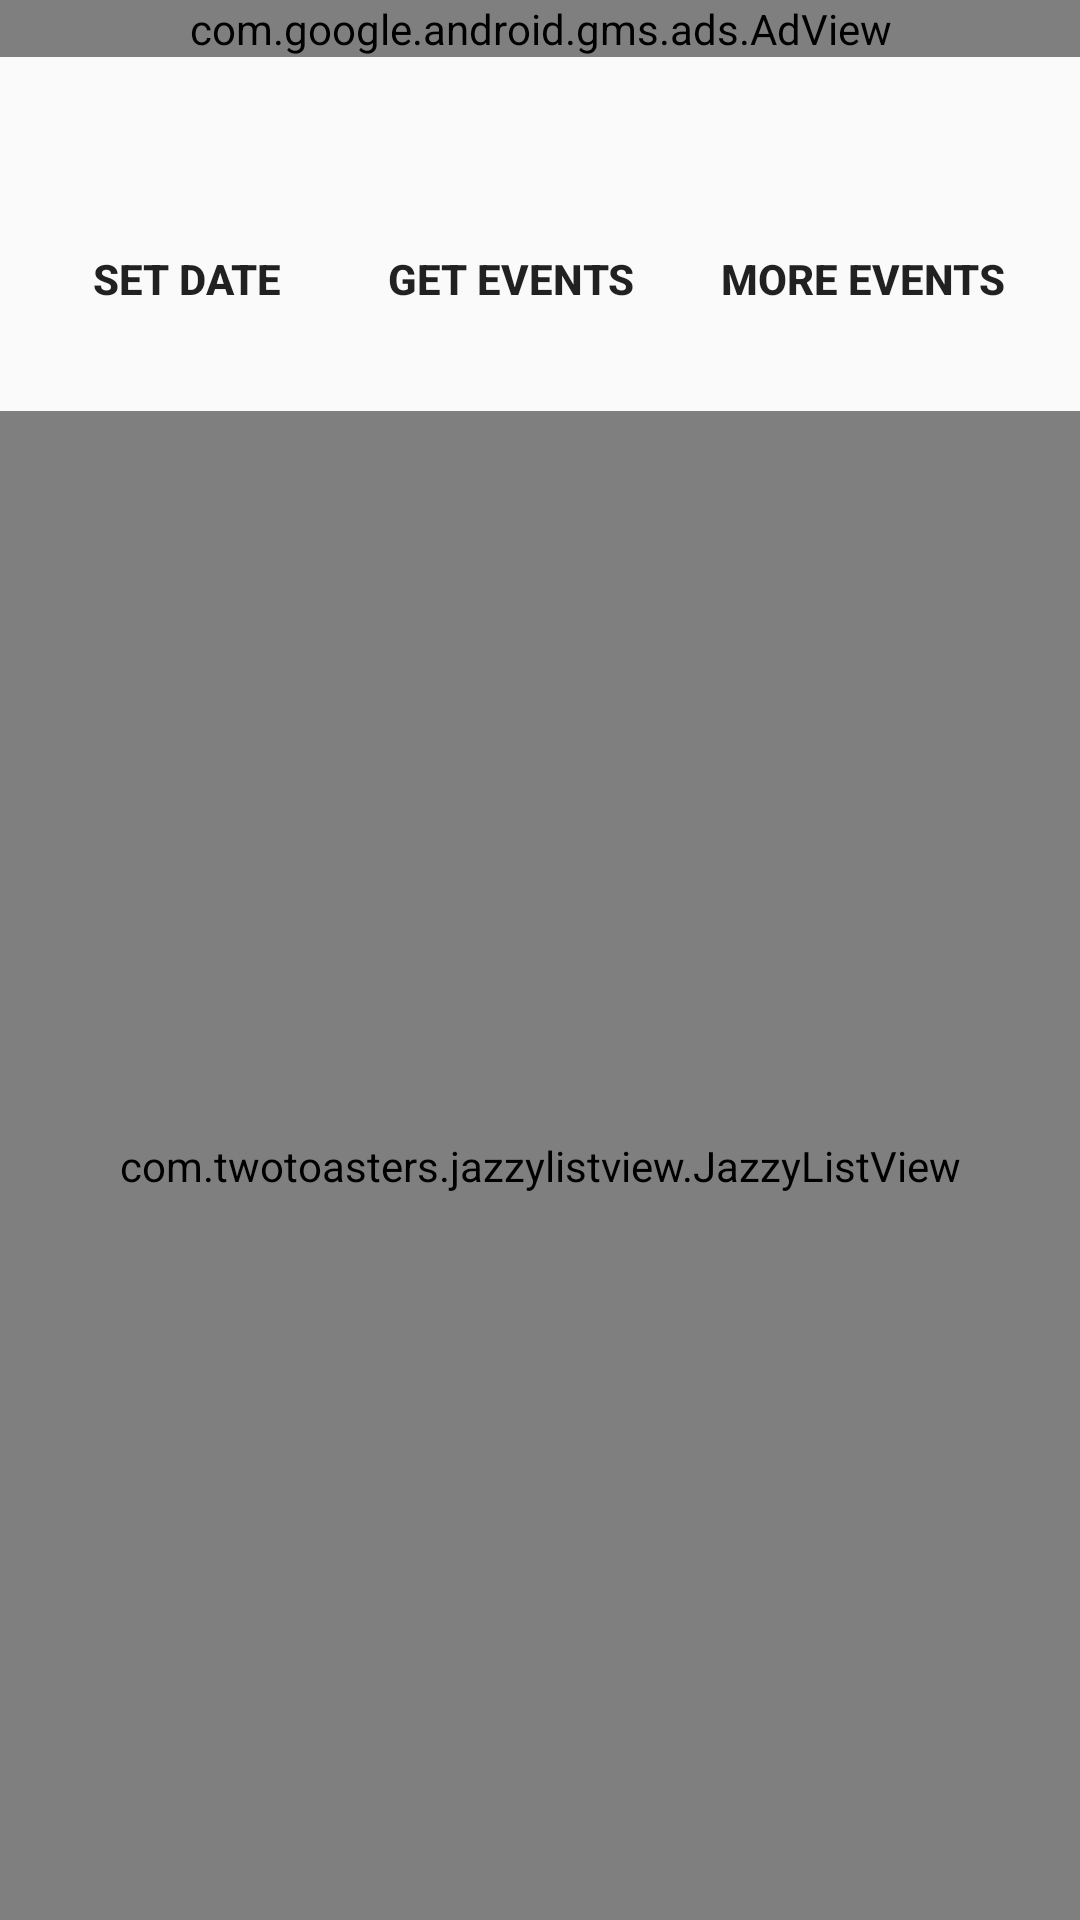

The Android layout XML behind this screen, and the referenced resources:
<!-- AndroidManifest.xml: application theme AppTheme -->
<!-- res/layout/result_fragment.xml -->
<?xml version="1.0" encoding="utf-8"?>
<LinearLayout xmlns:android="http://schemas.android.com/apk/res/android"
    xmlns:ads="http://schemas.android.com/apk/res-auto"
    android:orientation="vertical" android:layout_width="match_parent"
    android:gravity="center"
    android:layout_height="match_parent">

    <com.google.android.gms.ads.AdView
        android:id="@+id/ad_view"
        android:layout_width="match_parent"
        android:layout_height="wrap_content"
        android:layout_centerHorizontal="true"
        android:layout_alignParentBottom="true"
        ads:adSize="BANNER"
        ads:adUnitId="@string/banner_ad_unit_id" />

    <LinearLayout
        android:layout_width="match_parent"
        android:layout_height="wrap_content"
        android:layout_marginTop="5dp"
        android:layout_marginBottom="10dp"
        android:paddingBottom="10dp"
        android:id="@+id/childLayout"
        android:orientation="vertical"
        android:background="@drawable/layout_bg">

        <TextView
            android:layout_width="match_parent"
            android:layout_height="40dp"
            android:maxLines="1"
            android:ems="10"
            android:paddingLeft="3dp"
            android:paddingRight="3dp"
            android:layout_marginBottom="5dp"
            android:textSize="25dp"
            android:gravity="center"
            android:padding="2dp"
            android:textColor="#000"
            android:elevation="5dp"
            android:id="@+id/tvDate" />

        <LinearLayout
                android:layout_width="match_parent"
                android:layout_height="wrap_content"
                android:orientation="horizontal"
                android:gravity="center"
            >
            <Button
                android:text="Set Date"
                android:layout_width="wrap_content"
                android:layout_height="wrap_content"
                android:background="@drawable/button_bg"
                android:padding="2dp"
                android:textStyle="bold"
                android:layout_marginRight="10dp"
                android:id="@+id/btSetDate" />
            <Button
                android:text="Get Events"
                android:layout_width="wrap_content"
                android:layout_height="wrap_content"
                android:background="@drawable/button_bg"
                android:layout_marginLeft="10dp"
                android:padding="2dp"
                android:textStyle="bold"
                android:layout_marginRight="10dp"
                android:layout_gravity="center"
                android:id="@+id/btGetEvents" />
            <Button
                android:text="More Events"
                android:layout_width="wrap_content"
                android:layout_height="wrap_content"
                android:background="@drawable/button_bg"
                android:padding="6dp"
                android:textStyle="bold"
                android:layout_marginLeft="10dp"
                android:layout_gravity="center"
                android:id="@+id/btMoreEvents" />

        </LinearLayout>

    </LinearLayout>


    <com.twotoasters.jazzylistview.JazzyListView
        android:id="@+id/jazzyList"
        android:layout_width="match_parent"
        android:layout_height="match_parent"
        android:padding="3dp"
        android:dividerHeight="5dp"
        android:background="#FFFFFF"
        />

</LinearLayout>
<!-- resources referenced by this layout -->
<resources>
  <string name="banner_ad_unit_id">ca-app-pub-3498970195952528/4840136295</string>
  <style name="AppTheme" parent="Theme.AppCompat.Light.DarkActionBar">
          
          <item name="colorPrimary">@color/colorPrimary</item>
          <item name="colorPrimaryDark">@color/colorPrimaryDark</item>
          <item name="colorAccent">@color/colorAccent</item>
      </style>
  <color name="colorPrimary">#090909</color>
  <color name="colorPrimaryDark">#000000</color>
  <color name="colorAccent">#FF4081</color>
</resources>
